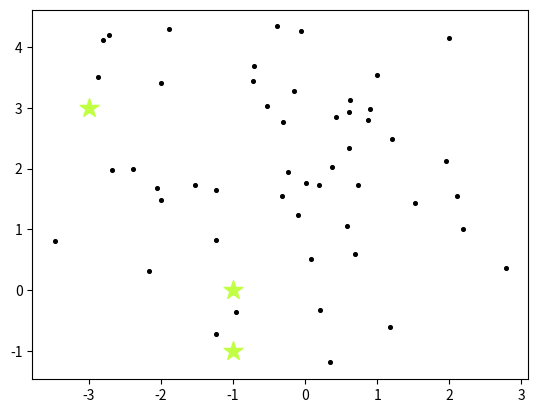
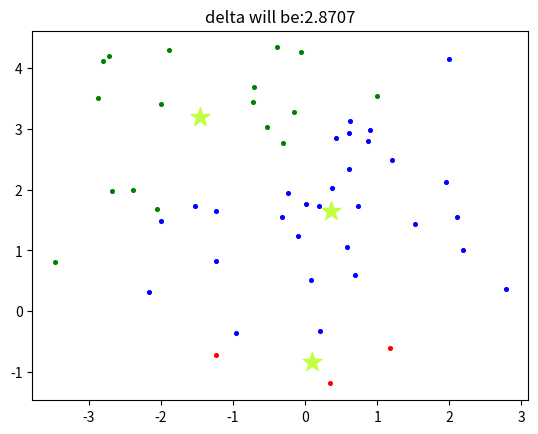
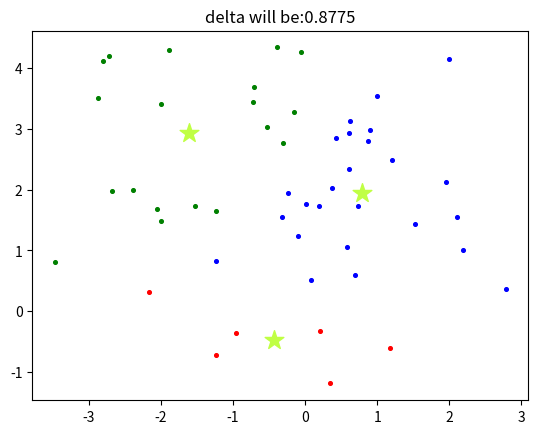
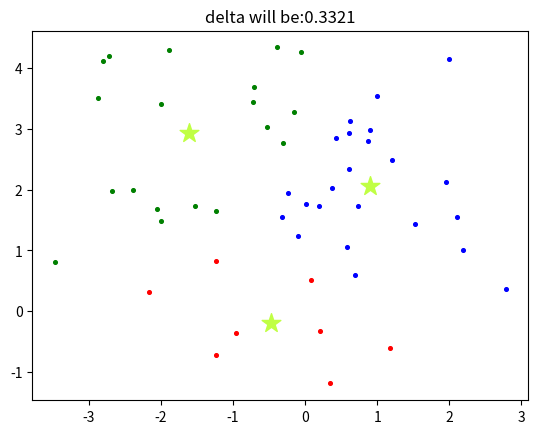
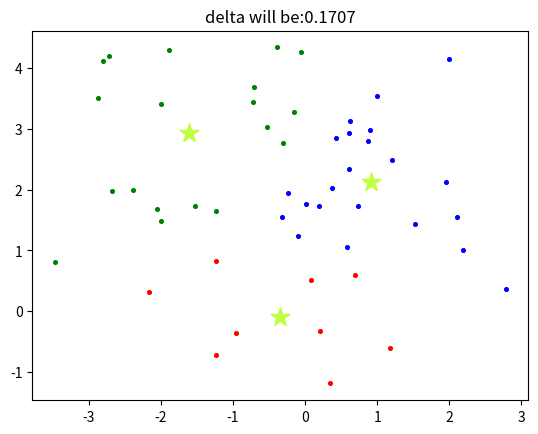
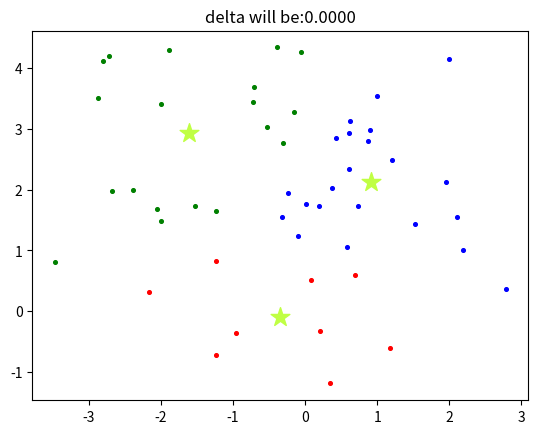

These charts were generated, in order, by the following Python code:
from copy import deepcopy

import matplotlib.pyplot as plt
import numpy as np

X = np.r_[np.random.randn(50, 2) + [2, 2] + np.random.randn(50, 2) + [0, -2]
          + np.random.randn(50, 2) + [-2, 2]]
print(X[:10])
print(X[51:60])
[plt.scatter(dot[0], dot[1], c='black', s=7) for dot in X]
k = 3
# X[:, 0] 代表取x X[:, 1]代表取y
C_x = np.random.randint(np.min(X[:, 0]), np.max(X[:, 0]), size=k)
C_y = np.random.randint(np.min(X[:, 1]), np.max(X[:, 1]), size=k)

C = np.array(list(zip(C_x, C_y)), dtype=np.float32)
print(C)
plt.scatter(C_x, C_y, marker='*', s=200, c='#C0FF44')
plt.show()


def dist(a, b, ax=1):
    return np.linalg.norm(a - b, axis=ax)


# prepare a distance set
C_old = np.zeros(C.shape)
clusters = np.zeros(len(X))
delta = dist(C, C_old, None)


def plot_kmean(current_cluster, delta):
    colors = ['r', 'g', 'b', 'c', 'm', 'y']
    fig, ax = plt.subplots()
    for i in range(k):
        points = np.array([X[j] for j in range(len(X)) if current_cluster[j] == i])
        ax.scatter(points[:, 0], points[:, 1], s=7, c=colors[i])
    ax.scatter(C[:, 0], C[:, 1], marker='*', s=200, c='#C0FF44')
    plt.title('delta will be:%.4f' % delta)
    plt.plot()
    plt.show()


# converge
while delta != 0:
    print('start a new iteration')
    # find point in which k
    for i in range(len(X)):
        distances = dist(X[i], C)
        cluster = np.argmin(distances)
        clusters[i] = cluster
    C_old = deepcopy(C)
    # calculate new k
    for i in range(k):
        points = [X[j] for j in range(len(X)) if clusters[j] == i]
        C[i] = np.mean(points, axis=0)
    # movement for the 'kmean'
    delta = dist(C, C_old, None)
    plot_kmean(clusters, delta)
